The GitHub repository daai25/RestarauntRecommenderFoodClassifier contains a labelled image folder "dataset" with 2 categories: food, non food. Examples follow, each with its label.

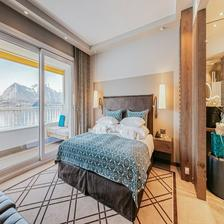
Label: non food

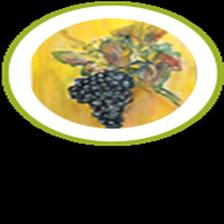
Label: non food

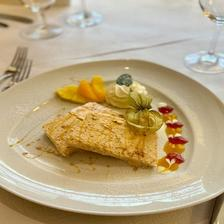
Label: food

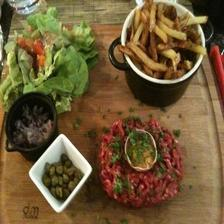
Label: food

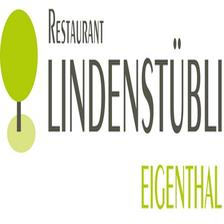
Label: non food

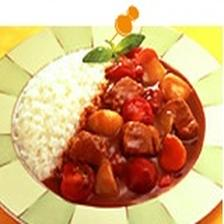
Label: food
